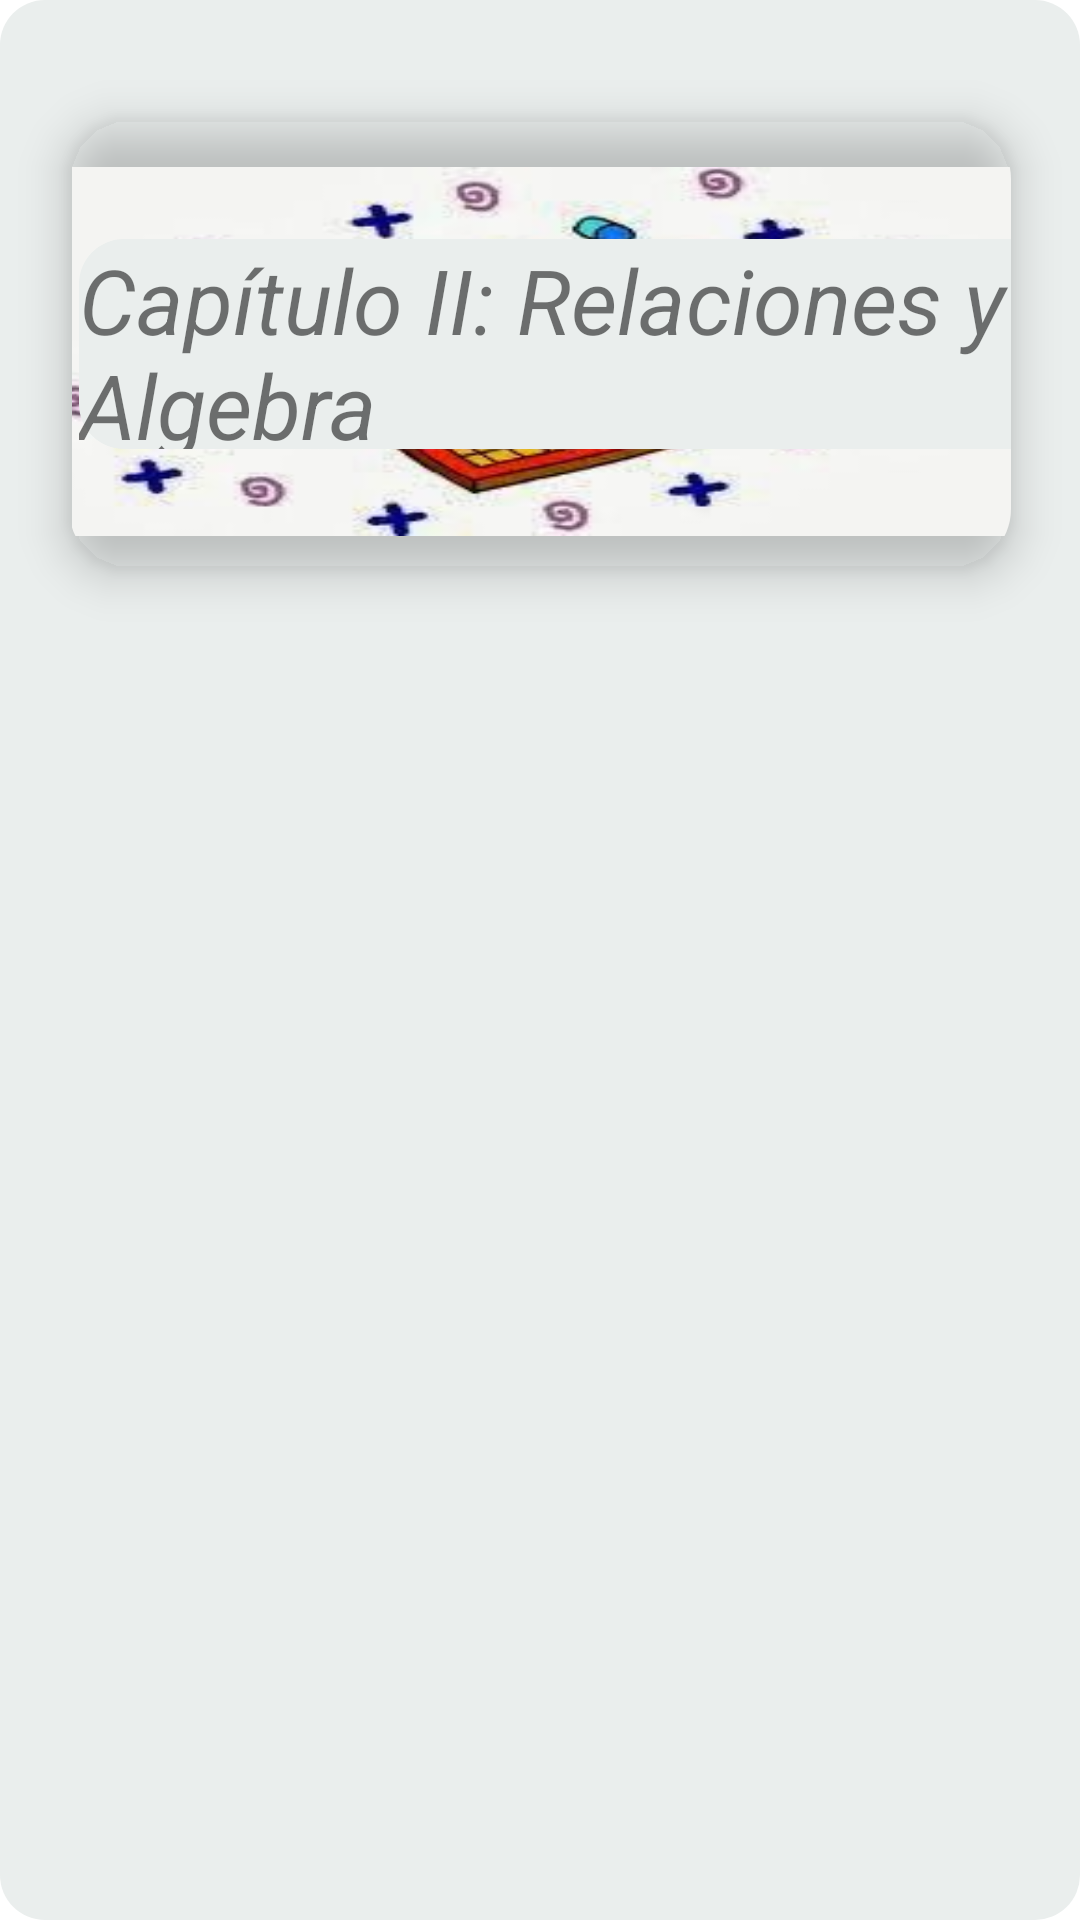

Android layout source for this screen:
<!-- AndroidManifest.xml: application theme Theme.ElprofeAdonis -->
<!-- res/layout/disenio_trimestres.xml -->
<?xml version="1.0" encoding="utf-8"?>
<LinearLayout xmlns:android="http://schemas.android.com/apk/res/android"
    xmlns:tools="http://schemas.android.com/tools"
    android:layout_width="match_parent"
    xmlns:app="http://schemas.android.com/apk/res-auto"
    android:orientation="vertical"
    android:background="@drawable/color_temas"
    android:layout_height="wrap_content"
    tools:context=".recyclerMenu.RecyclerActivity">


    <androidx.cardview.widget.CardView
        android:id="@+id/recycler_view_trimestres"
        android:layout_width="match_parent"
        android:layout_height="wrap_content"
        android:layout_marginTop="20dp"
        android:layout_marginBottom="5dp"
        android:layout_marginStart="8dp"
        android:layout_marginEnd="8dp"
        android:orientation="vertical"
        android:background="@drawable/color_temas"
        app:cardBackgroundColor="@android:color/transparent"
        app:cardCornerRadius="20dp"
        app:cardElevation="9dp"
        app:cardUseCompatPadding="true"
        app:layout_constraintBottom_toBottomOf="parent"
        app:layout_constraintEnd_toEndOf="parent"
        app:layout_constraintStart_toStartOf="parent"
        app:layout_constraintTop_toTopOf="parent">

        <androidx.constraintlayout.widget.ConstraintLayout
            android:layout_width="350dp"
            android:layout_height="150dp"
            android:paddingLeft="1dp"
            android:paddingRight="1dp">

            <ImageView
                android:id="@+id/IMGsegundo"
                android:layout_width="360dp"
                android:layout_height="123dp"
                android:background="@drawable/setimo"
                app:layout_constraintBottom_toBottomOf="parent"
                app:layout_constraintEnd_toEndOf="parent"
                app:layout_constraintHorizontal_bias="0.505"
                app:layout_constraintStart_toStartOf="parent"
                app:layout_constraintTop_toTopOf="parent"
                app:layout_constraintVertical_bias="0.592" />

            <TextView
                android:id="@+id/texTrimetreSetimo"
                android:layout_width="wrap_content"
                android:layout_height="70dp"
                android:layout_alignParentStart="true"
                android:layout_alignParentLeft="true"
                android:layout_centerVertical="true"
                android:layout_marginStart="4dp"
                android:layout_marginTop="40dp"
                android:background="@drawable/color_temas"
                android:text="@string/nav_II_Trimestre"
                android:textSize="30dp"
                android:textStyle="italic"
                app:layout_constraintBottom_toBottomOf="@+id/IMGsegundo"
                app:layout_constraintEnd_toEndOf="parent"
                app:layout_constraintHorizontal_bias="0.458"
                app:layout_constraintStart_toStartOf="parent"
                app:layout_constraintTop_toTopOf="parent"
                app:layout_constraintVertical_bias="0.0" />
        </androidx.constraintlayout.widget.ConstraintLayout>
    </androidx.cardview.widget.CardView>

</LinearLayout>
<!-- resources referenced by this layout -->
<resources>
  <!-- drawable color_temas (drawable) -->
  <?xml version="1.0" encoding="utf-8"?>
  <shape xmlns:android="http://schemas.android.com/apk/res/android">
      <solid android:color="#EAEEED"/>
      <corners android:radius="15dp"/>
  
  </shape>
  <!-- drawable setimo: jpg bitmap (drawable-v24, 10225 bytes) -->
  <string name="nav_II_Trimestre">Capítulo II: Relaciones y Algebra</string>
  <style name="Theme.ElprofeAdonis" parent="Theme.MaterialComponents.DayNight.NoActionBar">
          
          <item name="colorPrimary">@color/purple_500</item>
          <item name="colorPrimaryVariant">@color/purple_700</item>
          <item name="colorOnPrimary">@color/white</item>
          
          <item name="colorSecondary">@color/teal_200</item>
          <item name="colorSecondaryVariant">@color/teal_700</item>
          <item name="colorOnSecondary">@color/black</item>
          
          <item name="android:statusBarColor" tools:targetApi="l">?attr/colorPrimaryVariant</item>
          
      </style>
  <color name="purple_500">#999182</color>
  <color name="purple_700">#999182</color>
  <color name="white">#FFFFFFFF</color>
  <color name="teal_200">#FF03DAC5</color>
  <color name="teal_700">#FF018786</color>
  <color name="black">#FF000000</color>
</resources>
